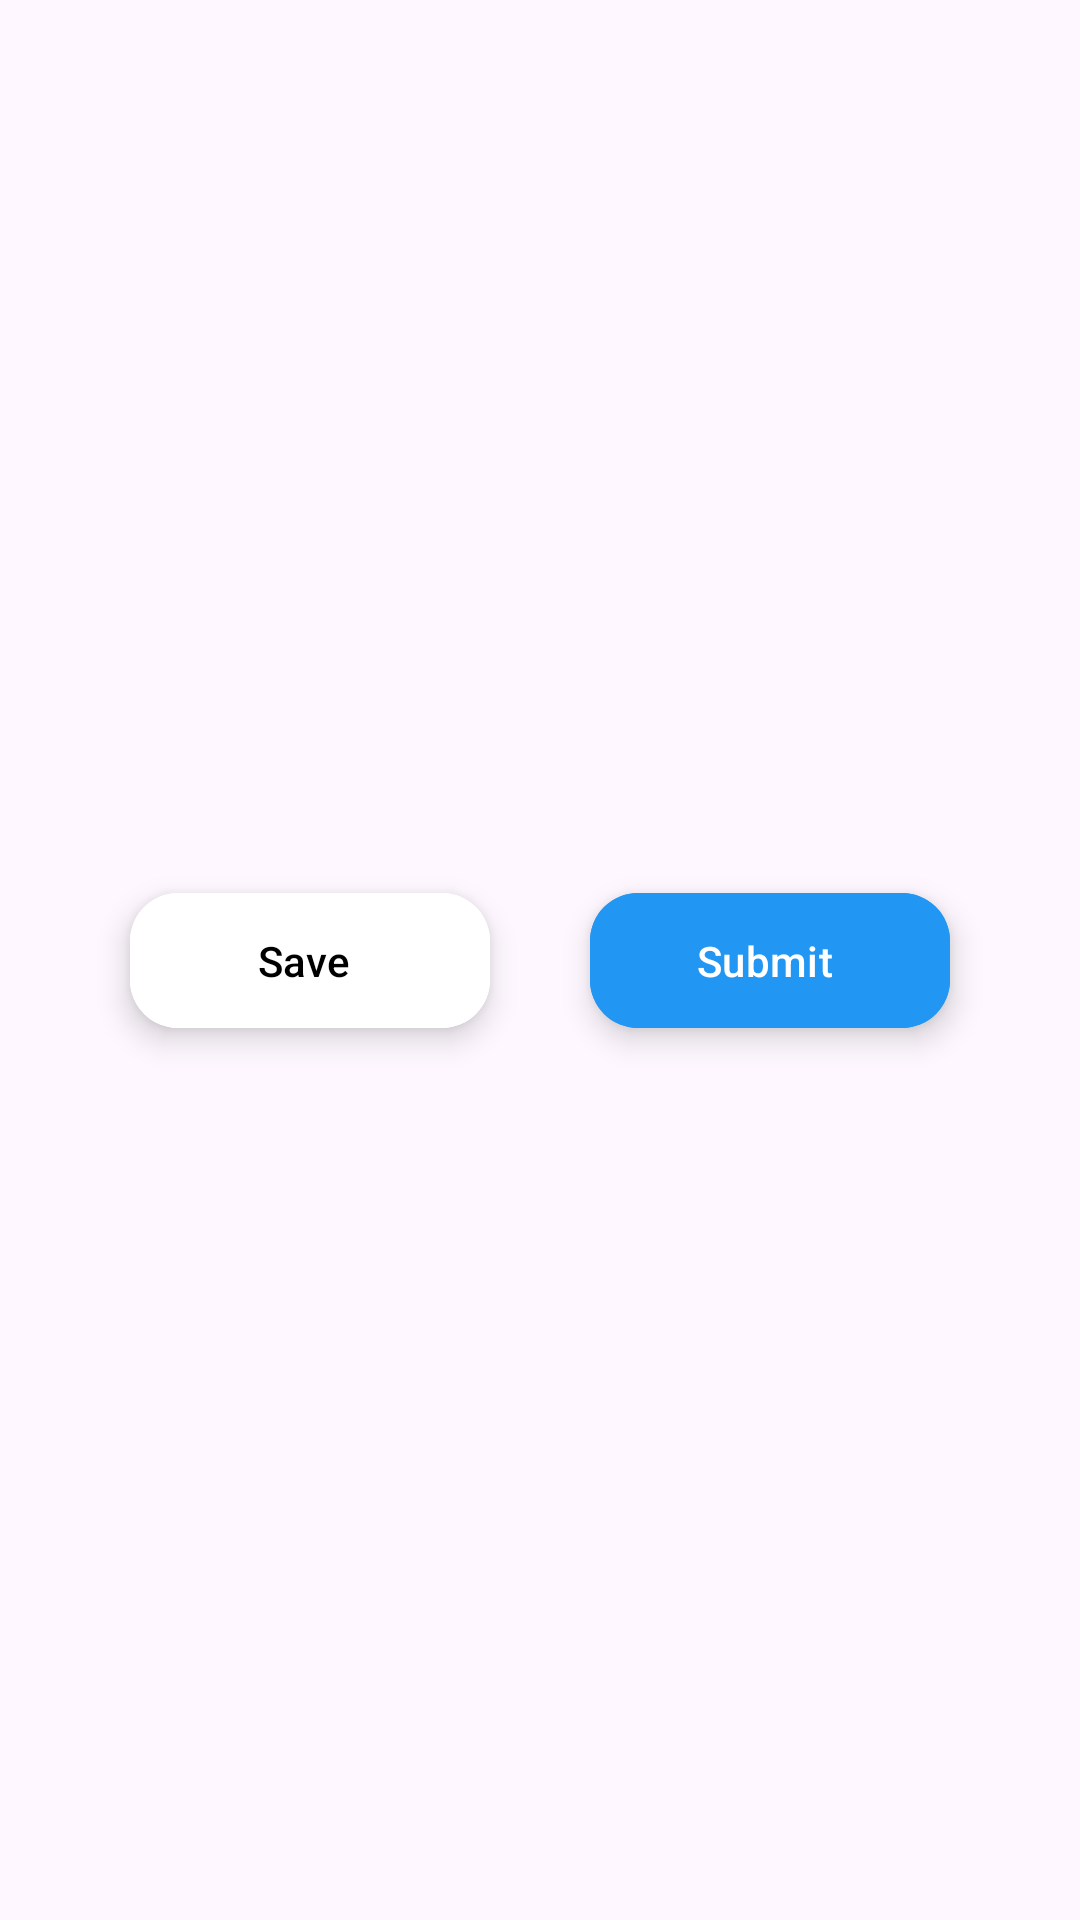

This screen was rendered from an Android layout file. Write that file and the resources it references.
<!-- AndroidManifest.xml: application theme Theme.Timesheet -->
<!-- res/layout/bottom_button_view.xml -->
<?xml version="1.0" encoding="utf-8"?>
<androidx.constraintlayout.widget.ConstraintLayout xmlns:android="http://schemas.android.com/apk/res/android"
    xmlns:app="http://schemas.android.com/apk/res-auto"
    android:layout_width="match_parent"
    android:layout_height="100dp"
    android:layout_gravity="bottom"
    android:padding="20dp">

    <com.google.android.material.floatingactionbutton.ExtendedFloatingActionButton
        android:id="@+id/save_button"
        android:layout_width="wrap_content"
        android:layout_height="45dp"
        android:layout_margin="10dp"
        android:backgroundTint="@color/blue"
        android:text="Submit"
        android:textColor="@color/white"
        app:layout_constraintBottom_toBottomOf="parent"
        app:layout_constraintEnd_toEndOf="parent"
        app:layout_constraintHorizontal_bias="0.5"
        app:layout_constraintStart_toEndOf="@+id/submit_button"
        app:layout_constraintTop_toTopOf="parent" />

    <com.google.android.material.floatingactionbutton.ExtendedFloatingActionButton
        android:id="@+id/submit_button"
        android:layout_width="wrap_content"
        android:layout_height="45dp"
        android:layout_margin="10dp"
        android:backgroundTint="@color/white"
        android:text="Save"
        android:textColor="@color/black"
        app:layout_constraintBottom_toBottomOf="parent"
        app:layout_constraintEnd_toStartOf="@+id/save_button"
        app:layout_constraintHorizontal_bias="0.5"
        app:layout_constraintHorizontal_chainStyle="spread"
        app:layout_constraintStart_toStartOf="parent"
        app:layout_constraintTop_toTopOf="parent" />
</androidx.constraintlayout.widget.ConstraintLayout>
<!-- resources referenced by this layout -->
<resources>
  <color name="black">#FF000000</color>
  <color name="blue">#2196F3</color>
  <color name="white">#FFFFFFFF</color>
  <style name="Theme.Timesheet" parent="Base.Theme.Timesheet" />
  <style name="Base.Theme.Timesheet" parent="Theme.Material3.DayNight.NoActionBar">
          
          
      </style>
</resources>
